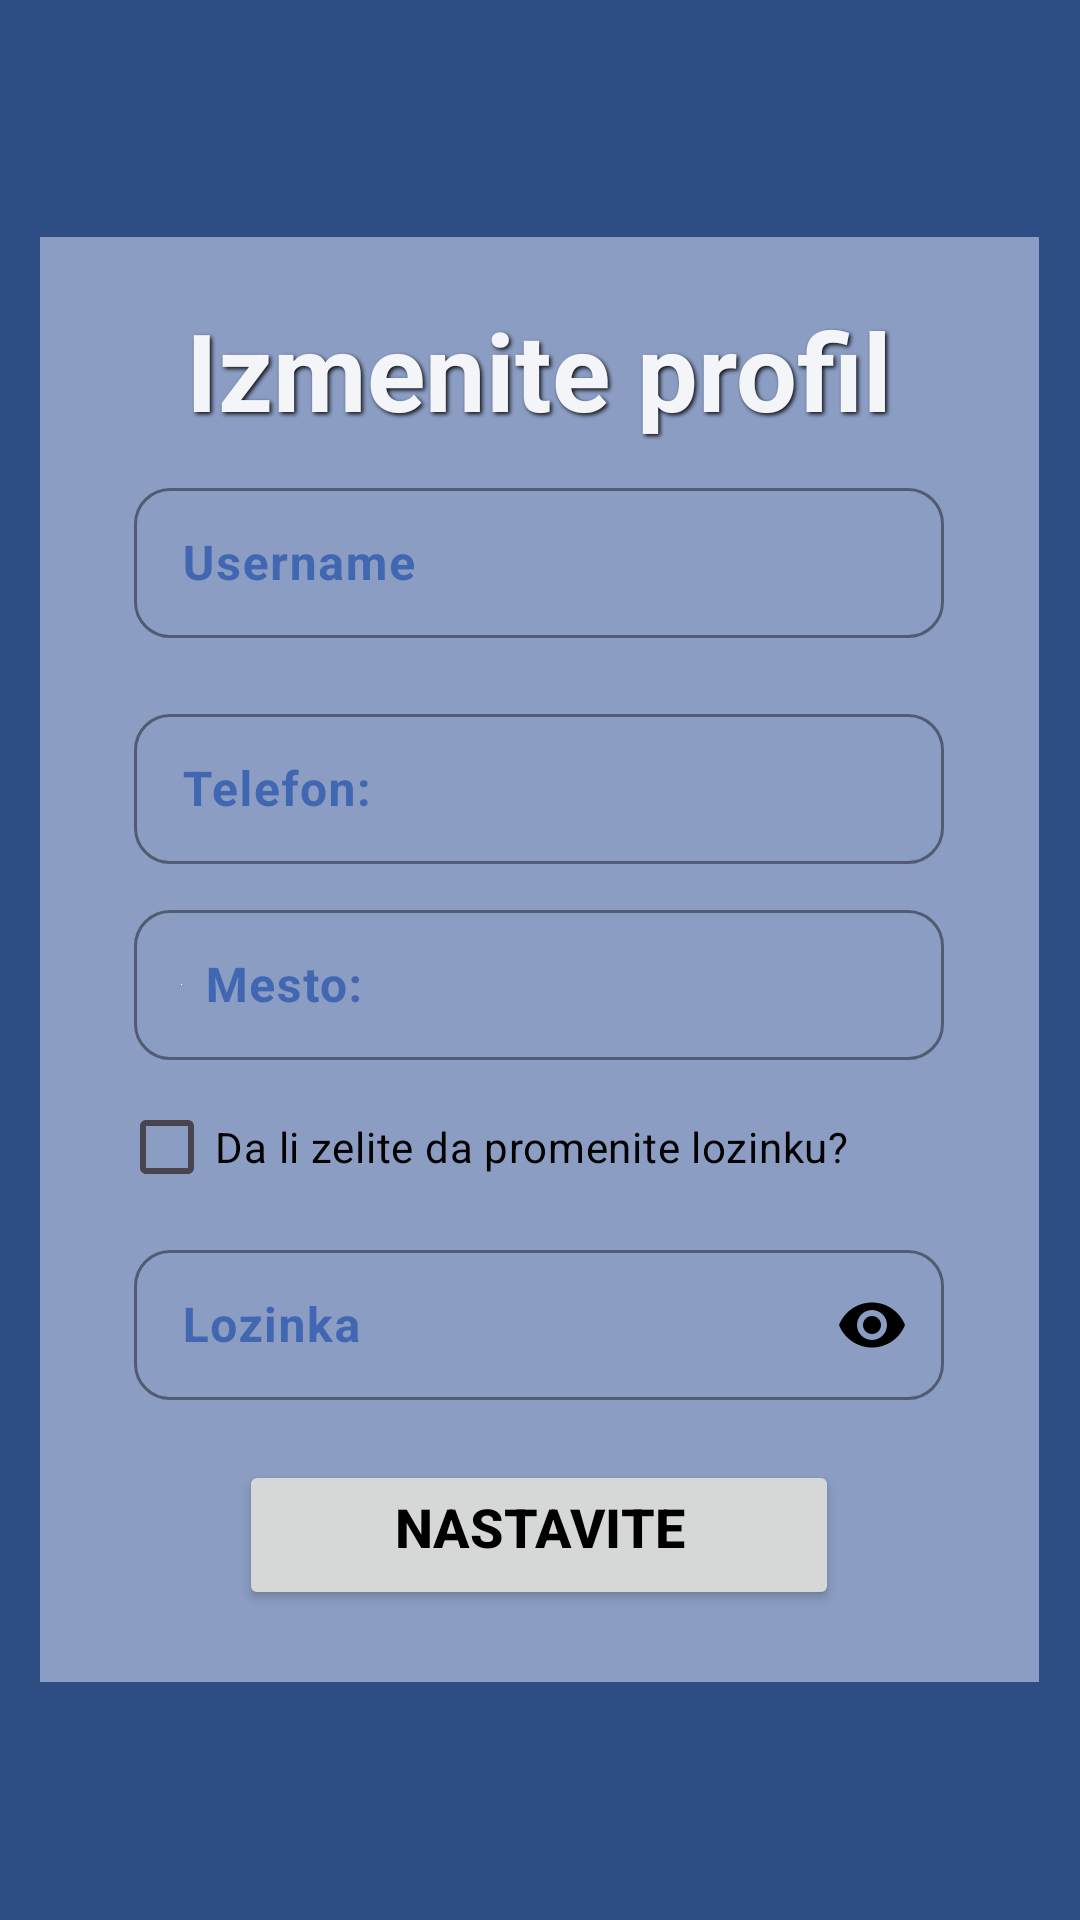

Android layout source for this screen:
<!-- AndroidManifest.xml: application theme Theme.Maturski -->
<!-- res/layout/activity_edit_profil.xml -->
<?xml version="1.0" encoding="utf-8"?>
<LinearLayout
    xmlns:android="http://schemas.android.com/apk/res/android"
    xmlns:app="http://schemas.android.com/apk/res-auto"
    xmlns:tools="http://schemas.android.com/tools"
    android:id="@+id/main"
    android:layout_width="match_parent"
    android:layout_height="match_parent"
    android:orientation="vertical"
    android:gravity="center"
    android:background="@drawable/background"
    tools:context=".EditProfil">

    <LinearLayout
        android:id="@+id/linearLayout"
        android:layout_width="333dp"
        android:layout_height="wrap_content"
        android:layout_gravity="center"
        android:background="@color/facebook_siva"
        android:orientation="vertical"
        android:paddingStart="24dp"
        android:paddingTop="10dp"
        android:paddingEnd="24dp"
        android:paddingBottom="24dp">

        <TextView
            android:id="@+id/loginText"
            android:layout_width="279dp"
            android:layout_height="wrap_content"
            android:alpha="0.9"
            android:paddingTop="10dp"
            android:shadowColor="#000000"
            android:shadowDx="2"
            android:shadowDy="2"
            android:shadowRadius="3"
            android:layout_gravity="center"
            android:text="@string/izmenite_profil"
            android:textAlignment="center"
            android:textColor="@color/white"
            android:textSize="36sp"
            android:textStyle="bold" />

        <com.google.android.material.textfield.TextInputLayout
            android:layout_width="270dp"
            android:layout_height="wrap_content"
            android:layout_marginLeft="24dp"
            android:layout_marginTop="10dp"
            android:layout_marginRight="24dp"
            android:layout_marginBottom="10dp"
            android:hint="Username"
            style="@style/Widget.Material3.TextInputLayout.OutlinedBox"
            app:boxCornerRadiusTopStart="12dp"
            app:boxCornerRadiusTopEnd="12dp"
            app:boxCornerRadiusBottomStart="12dp"
            app:boxCornerRadiusBottomEnd="12dp"
            android:layout_gravity="center"
            android:textColorHint="@color/plava"
            app:boxStrokeColor="@color/md_theme_secondaryContainer"
            app:boxStrokeWidth="0.9dp"
            app:boxStrokeWidthFocused="1.5dp"
            app:hintTextColor="@color/md_theme_secondaryContainer">

            <com.google.android.material.textfield.TextInputEditText
                android:id="@+id/editUsername"
                android:layout_width="match_parent"
                android:layout_height="50dp"
                android:inputType="text"
                android:padding="8dp"
                android:textColor="@color/black"
                android:textStyle="bold" />
        </com.google.android.material.textfield.TextInputLayout>

        <com.google.android.material.textfield.TextInputLayout
            android:layout_width="270dp"
            android:layout_height="wrap_content"
            android:layout_marginLeft="24dp"
            android:layout_marginTop="10dp"
            android:layout_marginRight="24dp"
            android:layout_marginBottom="10dp"
            android:hint="@string/Telefon"
            style="@style/Widget.Material3.TextInputLayout.OutlinedBox"
            app:boxCornerRadiusTopStart="12dp"
            app:boxCornerRadiusTopEnd="12dp"
            app:boxCornerRadiusBottomStart="12dp"
            app:boxCornerRadiusBottomEnd="12dp"
            android:layout_gravity="center"
            android:textColorHint="@color/plava"
            app:boxStrokeColor="@color/md_theme_secondaryContainer"
            app:boxStrokeWidth="0.9dp"
            app:boxStrokeWidthFocused="1.5dp"
            app:hintTextColor="@color/md_theme_secondaryContainer">

            <com.google.android.material.textfield.TextInputEditText
                android:id="@+id/editTelefon"
                android:layout_width="match_parent"
                android:layout_height="50dp"
                android:inputType="text"
                android:padding="8dp"
                android:textColor="@color/black"
                android:textStyle="bold" />
        </com.google.android.material.textfield.TextInputLayout>

        <com.google.android.material.textfield.TextInputLayout
            android:layout_width="270dp"
            android:layout_height="wrap_content"
            android:layout_marginLeft="24dp"
            android:layout_marginRight="24dp"
            android:layout_marginBottom="5dp"
            android:hint="@string/Mesto"
            style="@style/Widget.Material3.TextInputLayout.OutlinedBox"
            app:boxStrokeColor="@color/black"
            android:textColorHint="@color/plava"
            app:boxCornerRadiusTopStart="12dp"
            app:boxCornerRadiusTopEnd="12dp"
            app:boxCornerRadiusBottomStart="12dp"
            app:boxCornerRadiusBottomEnd="12dp"
            android:layout_gravity="center"
            app:hintTextColor="@color/md_theme_secondaryContainer">

            <com.google.android.material.textfield.TextInputEditText
                android:id="@+id/editMesto"
                android:layout_width="match_parent"
                android:layout_height="50dp"
                android:drawableStart="@color/white"
                android:drawablePadding="8dp"
                android:inputType="textEmailAddress"
                android:padding="8dp"
                android:textColor="@color/black"
                android:textColorHighlight="@color/cardview_dark_background"
                android:textColorHint="#615656"
                android:textStyle="bold"/>
        </com.google.android.material.textfield.TextInputLayout>


        <CheckBox
            android:id="@+id/checkBox"
            android:layout_width="280dp"
            android:layout_height="wrap_content"
            android:layout_gravity="center"
            android:text="@string/da_li_elite_da_promenite_lozinku"
            android:textColor="#040303" />

        <com.google.android.material.textfield.TextInputLayout
            android:layout_width="270dp"
            android:layout_height="wrap_content"
            android:layout_marginLeft="24dp"
            android:layout_marginRight="24dp"
            android:layout_marginBottom="10dp"
            android:layout_marginTop="5dp"
            android:hint="@string/password"
            style="@style/Widget.Material3.TextInputLayout.OutlinedBox"
            app:boxStrokeColor="@color/black"
            app:boxCornerRadiusTopStart="12dp"
            app:boxCornerRadiusTopEnd="12dp"
            app:boxCornerRadiusBottomStart="12dp"
            app:boxCornerRadiusBottomEnd="12dp"
            app:endIconMode="password_toggle"
            app:endIconTint="@color/black"
            android:textColorHint="@color/plava"
            android:layout_gravity="center"
            app:hintTextColor="@color/md_theme_secondaryContainer">

            <com.google.android.material.textfield.TextInputEditText
                android:id="@+id/editLozinka"
                android:layout_width="match_parent"
                android:layout_height="50dp"
                android:autofillHints="password"
                android:drawablePadding="8dp"
                android:inputType="textPassword"
                android:padding="8dp"
                android:textColor="@color/black"
                android:textColorHighlight="@color/cardview_dark_background"
                android:textColorHint="#615656"
                android:textStyle="bold"/>
        </com.google.android.material.textfield.TextInputLayout>


        <Button
            android:id="@+id/button2"
            android:layout_width="200dp"
            android:layout_height="50dp"
            android:layout_gravity="center"
            android:layout_marginTop="10dp"
            android:onClick="Nastavi"
            android:text="@string/Nastavite"
            android:textColor="@color/black"
            android:textSize="18sp"
            android:textStyle="bold"
            app:cornerRadius="20dp" />

    </LinearLayout>

</LinearLayout>
<!-- resources referenced by this layout -->
<resources>
  <color name="black">#FF000000</color>
  <color name="facebook_siva">#8b9dc3</color>
  <color name="md_theme_secondaryContainer">#404A33</color>
  <color name="plava">#4267B2</color>
  <color name="white">#FFFFFFFF</color>
  <!-- drawable background (drawable) -->
  <?xml version="1.0" encoding="utf-8"?>
  <selector xmlns:android="http://schemas.android.com/apk/res/android">
      <item>
          <color android:color="#2D4D84"/>
      </item>
  </selector>
  <string name="Mesto">Mesto:</string>
  <string name="Nastavite">Nastavite\n</string>
  <string name="Telefon">Telefon:</string>
  <string name="da_li_elite_da_promenite_lozinku">Da li zelite da promenite lozinku?</string>
  <string name="izmenite_profil">Izmenite profil</string>
  <string name="password">Lozinka</string>
  <style name="Theme.Maturski" parent="Theme.Material3.DayNight.NoActionBar">
          <item name="colorPrimary">@color/white</item>
          <item name="colorPrimaryDark">@color/plava</item>
          <item name="colorAccent">@color/plava</item>
      </style>
</resources>
